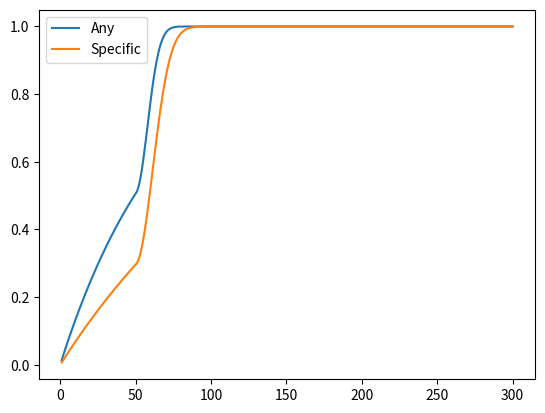
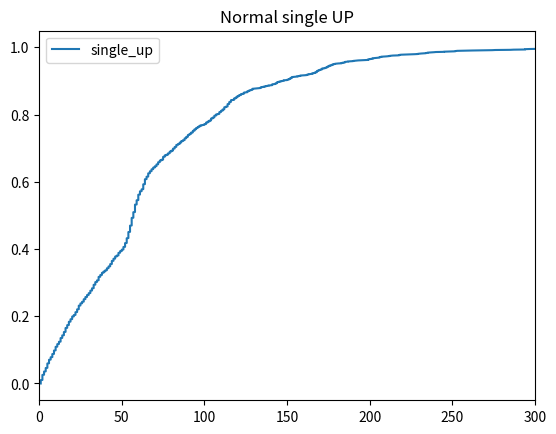
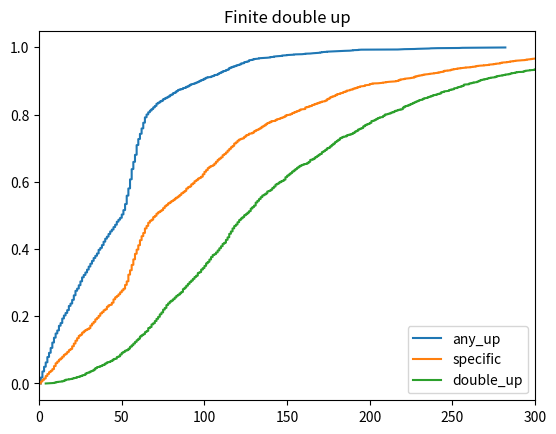
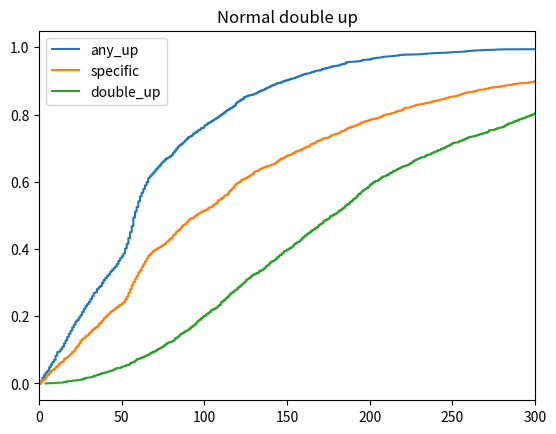

These figures' Python source, in order:
import matplotlib.pyplot as plt
import numpy as np

MAX_TIMES = 300
P = np.hstack((np.ones(50)*0.02, np.arange(0.02, 1.00+1e-7, 0.02), [1.0]*300))

def plot_total_p(times, p_arr, label):
    xa = np.array(list(range(1, times + 1)))
    total_p = np.array([1-np.prod((1-p_arr)[:x]) for x in xa])
    plt.plot(xa, total_p, label=f'{label}')    
    
plot_total_p(300, P * 0.7, 'Any')
plot_total_p(300, P * 0.7 * 0.5, 'Specific')
plt.legend()
plt.show()

## --- 

from random import random
from numpy.random import choice
from tqdm import tqdm

class Pool:
    NOT_SIX = 0
    SIX_UP_1 = 1
    SIX_UP_2 = 2
    SIX_OTHER = 3
    
    def __init__(self, finite=False, double_up=True):
        self.finite = finite
        self.double_up = double_up
        self.cu_times = 0  # Cumulative
        self.p6 = 0.02
        self.p6_dist = {
            # finite, double_up
            (True, True): (0.7*0.5, 0.7*0.5, 0.3),
            (True, False): (0.7, 0, 0.3),
            (False, True): (0.5*0.5, 0.5*0.5, 0.5),
            (False, False): (0.5, 0, 0.5),
        }[(self.finite, self.double_up)]
        
    @property
    def pa(self):
        """Probability array"""
        return [1-self.p6] + [self.p6 * p for p in self.p6_dist]
    
    def reset(self):
        self.cu_times = 0
        self.p6 = 0.02
    
    def draw(self):
        result = choice(4, p=self.pa)
        self.cu_times += 1
        if result != Pool.NOT_SIX:
            self.reset()
        if self.cu_times >= 50:
            self.p6 = min(self.p6 + 0.02, 1.0)
        return result
    
    def count(self, cond=lambda x: x != Pool.NOT_SIX):
        self.reset()
        cnt = 0
        while True:
            r = self.draw()
            cnt += 1
            if cond(r): break
        return cnt
    
    def count_any_6(self):
        return self.count()
    
    def count_any_up(self):
        return self.count(cond=lambda x: x == Pool.SIX_UP_1 or x == Pool.SIX_UP_2)
    
    def count_specific(self):
        return self.count(cond=lambda x: x == Pool.SIX_UP_1)
    
    def count_double_up(self):
        if not self.double_up: return 0
        self.reset()
        cnt = 0
        up_6 = 0
        
        while True:
            r = self.draw()
            cnt += 1
            if r == Pool.SIX_UP_1 or r == Pool.SIX_UP_2:
                up_6 |= r
                if up_6 == 3:
                    break
        return cnt


# 轮换池单UP(50%)
pool = Pool(double_up=False)
print(pool.pa)
roll = np.sort(np.array([pool.count_any_up() for _ in tqdm(range(2000))]))
p = np.array(range(roll.shape[0]))/float(roll.shape[0])
plt.plot(roll, p, label='single_up')
plt.xlim([0, 300])
plt.legend()
plt.title('Normal single UP')
plt.show()


# 限定池双UP(70%)
pool = Pool(finite=True)
print(pool.pa)
roll = np.sort(np.array([pool.count_any_up() for _ in tqdm(range(2000))]))
p = np.array(range(roll.shape[0]))/float(roll.shape[0])
plt.plot(roll, p, label='any_up')
roll = np.sort(np.array([pool.count_specific() for _ in tqdm(range(2000))]))
p = np.array(range(roll.shape[0]))/float(roll.shape[0])
plt.plot(roll, p, label='specific')
roll = np.sort(np.array([pool.count_double_up() for _ in tqdm(range(2000))]))
p = np.array(range(roll.shape[0]))/float(roll.shape[0])
plt.plot(roll, p, label='double_up')
plt.xlim([0, 300])
plt.legend()
plt.title('Finite double up')
plt.show()


# 轮换池双UP(50%)
pool = Pool()
print(pool.pa)
roll = np.sort(np.array([pool.count_any_up() for _ in tqdm(range(2000))]))
p = np.array(range(roll.shape[0]))/float(roll.shape[0])
plt.plot(roll, p, label='any_up')
roll = np.sort(np.array([pool.count_specific() for _ in tqdm(range(2000))]))
p = np.array(range(roll.shape[0]))/float(roll.shape[0])
plt.plot(roll, p, label='specific')
roll = np.sort(np.array([pool.count_double_up() for _ in tqdm(range(2000))]))
p = np.array(range(roll.shape[0]))/float(roll.shape[0])
plt.plot(roll, p, label='double_up')
plt.xlim([0, 300])
plt.legend()
plt.title('Normal double up')
plt.show()
